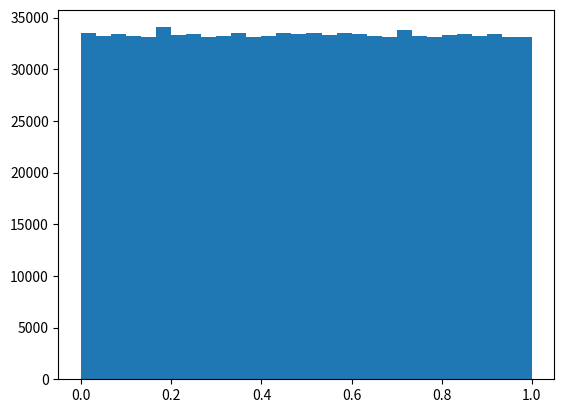

Generate this figure with matplotlib:
import matplotlib.pyplot as plt

class lcg:
    def __init__(self, seed, a=1, c=0, m=2**64-1):
        self.seed = seed
        self.a = a
        self.c = c
        self.m = m
        self.current_val = seed
        self.counter = 0

    def roll(self):
        self.current_val = (self.a*self.current_val + self.c) % self.m
        self.counter += 1
        return self.current_val

    def roll_norm(self):
        return self.roll()/self.m


def main():
    prng = lcg(344, a=16598013, c=12820163, m=2**24)
    sample = [prng.roll_norm() for _ in range(1_000_000)]
    plt.hist(sample, bins=30)
    plt.show()


if __name__ == '__main__':
    main()
